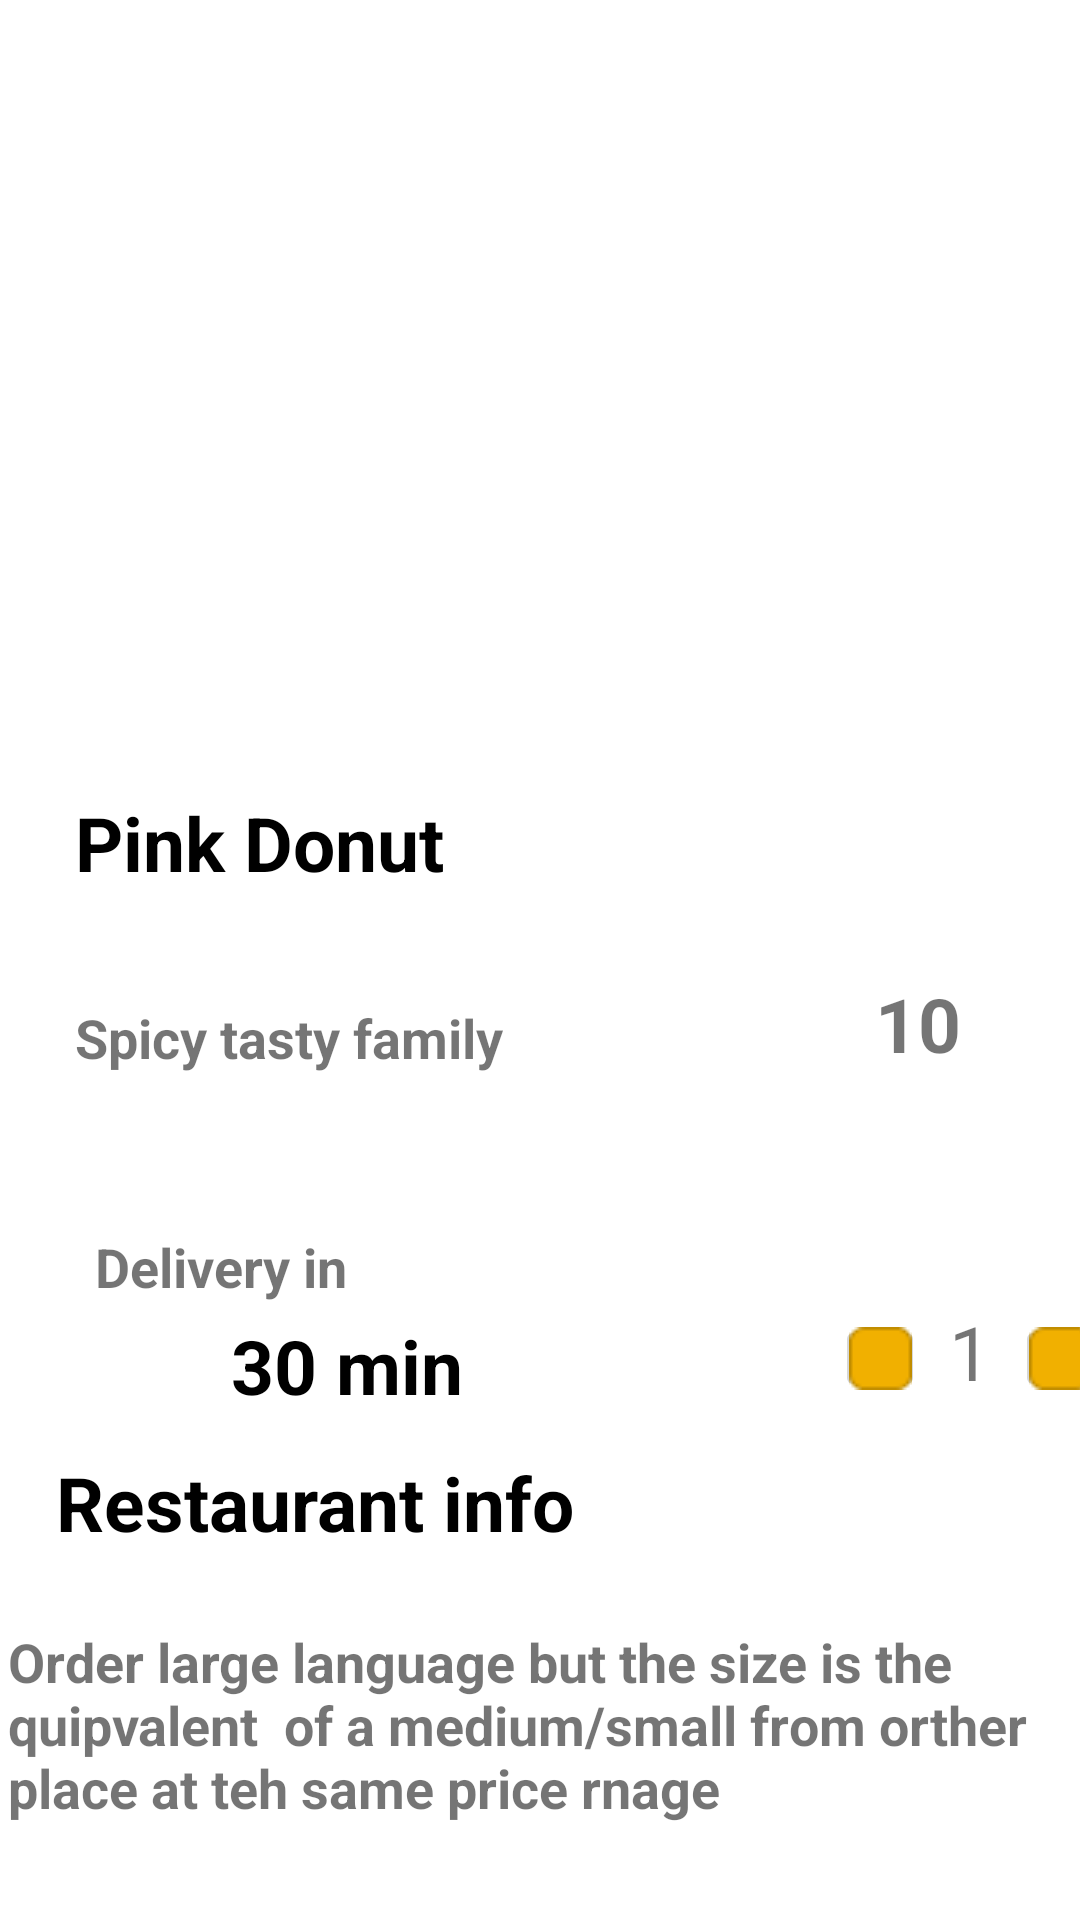

This screen was rendered from an Android layout file. Write that file and the resources it references.
<!-- AndroidManifest.xml: application theme Theme.ThisGK_2 -->
<!-- res/layout/activity_main2.xml -->
<?xml version="1.0" encoding="utf-8"?>
<androidx.constraintlayout.widget.ConstraintLayout xmlns:android="http://schemas.android.com/apk/res/android"
    xmlns:app="http://schemas.android.com/apk/res-auto"
    xmlns:tools="http://schemas.android.com/tools"
    android:layout_width="match_parent"
    android:layout_height="match_parent"
    tools:context=".MainActivity2">

    <ImageView
        android:id="@+id/imgDonutDt"
        android:layout_width="242dp"
        android:layout_height="184dp"
        android:layout_marginTop="48dp"
        app:layout_constraintEnd_toEndOf="parent"
        app:layout_constraintHorizontal_bias="0.609"
        app:layout_constraintStart_toStartOf="parent"
        app:layout_constraintTop_toTopOf="parent"
        app:srcCompat="@drawable/donut_red" />

    <TextView
        android:id="@+id/tvNameDt"
        android:layout_width="wrap_content"
        android:layout_height="wrap_content"
        android:layout_marginTop="32dp"
        android:text="Pink Donut"
        android:textColor="#000000"
        android:textSize="25dp"
        android:textStyle="bold"
        app:layout_constraintEnd_toEndOf="parent"
        app:layout_constraintHorizontal_bias="0.105"
        app:layout_constraintStart_toStartOf="parent"
        app:layout_constraintTop_toBottomOf="@+id/imgDonutDt" />

    <TextView
        android:id="@+id/textView4"
        android:layout_width="wrap_content"
        android:layout_height="wrap_content"
        android:layout_marginTop="52dp"
        android:layout_marginEnd="244dp"
        android:layout_marginRight="244dp"
        android:text="Delivery in"
        android:textSize="18dp"
        android:textStyle="bold"
        app:layout_constraintEnd_toEndOf="parent"
        app:layout_constraintTop_toBottomOf="@+id/tvDesDt" />

    <TextView
        android:id="@+id/textView5"
        android:layout_width="wrap_content"
        android:layout_height="wrap_content"
        android:layout_marginTop="4dp"
        android:text="30 min"
        android:textColor="#000000"
        android:textSize="25dp"
        android:textStyle="bold"
        app:layout_constraintEnd_toEndOf="parent"
        app:layout_constraintHorizontal_bias="0.272"
        app:layout_constraintStart_toStartOf="parent"
        app:layout_constraintTop_toBottomOf="@+id/textView4" />

    <TextView
        android:id="@+id/tvSoDt"
        android:layout_width="wrap_content"
        android:layout_height="wrap_content"
        android:layout_marginStart="8dp"
        android:layout_marginLeft="8dp"
        android:text="1"
        android:textSize="25dp"
        app:layout_constraintBottom_toBottomOf="@+id/imgbtn_plusDt"
        app:layout_constraintStart_toEndOf="@+id/imgbtn_plusDt"
        app:layout_constraintTop_toTopOf="@+id/imgbtn_plusDt"
        app:layout_constraintVertical_bias="1.0" />

    <TextView
        android:id="@+id/textView7"
        android:layout_width="wrap_content"
        android:layout_height="wrap_content"
        android:layout_marginTop="12dp"
        android:text="Restaurant info"
        android:textColor="#000000"
        android:textSize="25dp"
        android:textStyle="bold"
        app:layout_constraintEnd_toEndOf="parent"
        app:layout_constraintHorizontal_bias="0.1"
        app:layout_constraintStart_toStartOf="parent"
        app:layout_constraintTop_toBottomOf="@+id/textView5" />

    <TextView
        android:id="@+id/textView8"
        android:layout_width="355dp"
        android:layout_height="89dp"
        android:layout_marginTop="24dp"
        android:text="Order large language but the size is the quipvalent  of a medium/small from orther place at teh same price rnage"
        android:textSize="18dp"
        android:textStyle="bold"
        app:layout_constraintEnd_toEndOf="parent"
        app:layout_constraintHorizontal_bias="0.535"
        app:layout_constraintStart_toStartOf="parent"
        app:layout_constraintTop_toBottomOf="@+id/textView7" />

    <TextView
        android:id="@+id/tvDesDt"
        android:layout_width="wrap_content"
        android:layout_height="wrap_content"
        android:layout_marginTop="36dp"
        android:text="Spicy tasty family"
        android:textSize="18dp"
        android:textStyle="bold"
        app:layout_constraintEnd_toEndOf="parent"
        app:layout_constraintHorizontal_bias="0.0"
        app:layout_constraintStart_toStartOf="@+id/tvNameDt"
        app:layout_constraintTop_toBottomOf="@+id/tvNameDt" />

    <TextView
        android:id="@+id/tvPriceDt"
        android:layout_width="wrap_content"
        android:layout_height="wrap_content"
        android:layout_marginStart="124dp"
        android:layout_marginLeft="124dp"
        android:text="10"
        android:textSize="25dp"
        android:textStyle="bold"
        app:layout_constraintBottom_toBottomOf="@+id/tvDesDt"
        app:layout_constraintStart_toEndOf="@+id/tvDesDt"
        app:layout_constraintTop_toTopOf="@+id/tvDesDt"
        app:layout_constraintVertical_bias="1.0" />

    <Button
        android:id="@+id/btn_addtocart"
        android:layout_width="0dp"
        android:layout_height="wrap_content"
        android:layout_marginStart="20dp"
        android:layout_marginLeft="20dp"
        android:layout_marginTop="24dp"
        android:layout_marginEnd="20dp"
        android:layout_marginRight="20dp"
        android:text="Add to cart"
        app:backgroundTint="@null"
        android:background="@drawable/btn_addtocart"
        app:layout_constraintEnd_toEndOf="parent"
        app:layout_constraintStart_toStartOf="parent"
        app:layout_constraintTop_toBottomOf="@+id/textView8" />

    <ImageView
        android:id="@+id/imageView2"
        android:layout_width="wrap_content"
        android:layout_height="wrap_content"
        android:layout_marginStart="44dp"
        android:layout_marginLeft="44dp"
        app:layout_constraintBottom_toBottomOf="@+id/textView4"
        app:layout_constraintStart_toStartOf="parent"
        app:layout_constraintTop_toTopOf="@+id/textView4"
        app:srcCompat="@drawable/dongho" />

    <ImageButton
        android:id="@+id/imgbtn_plusDt"
        android:layout_width="30dp"
        android:layout_height="29dp"
        android:layout_marginStart="124dp"
        android:layout_marginLeft="124dp"
        app:layout_constraintBottom_toBottomOf="@+id/textView5"
        app:layout_constraintStart_toEndOf="@+id/textView5"
        app:layout_constraintTop_toBottomOf="@+id/textView4"
        app:layout_constraintVertical_bias="0.444"
        app:srcCompat="@drawable/btnplus" />

    <ImageButton
        android:id="@+id/imgbtn_minusDt"
        android:layout_width="30dp"
        android:layout_height="29dp"
        android:layout_marginStart="8dp"
        android:layout_marginLeft="8dp"
        app:layout_constraintBottom_toBottomOf="@+id/imgbtn_plusDt"
        app:layout_constraintStart_toEndOf="@+id/tvSoDt"
        app:layout_constraintTop_toTopOf="@+id/imgbtn_plusDt"
        app:layout_constraintVertical_bias="0.0"
        app:srcCompat="@drawable/btnplus" />

</androidx.constraintlayout.widget.ConstraintLayout>
<!-- resources referenced by this layout -->
<resources>
  <!-- drawable btn_addtocart (drawable) -->
  <?xml version="1.0" encoding="utf-8"?>
  <shape xmlns:android="http://schemas.android.com/apk/res/android" android:shape="rectangle">
      <corners android:radius="7dp"></corners>
      <solid android:color="#F1B000"></solid>
  </shape>
  <!-- drawable btnplus: png bitmap (drawable-v24, 372 bytes) -->
  <style name="Theme.ThisGK_2" parent="Theme.MaterialComponents.DayNight.DarkActionBar">
          
          <item name="colorPrimary">@color/purple_500</item>
          <item name="colorPrimaryVariant">@color/purple_700</item>
          <item name="colorOnPrimary">@color/white</item>
          
          <item name="colorSecondary">@color/teal_200</item>
          <item name="colorSecondaryVariant">@color/teal_700</item>
          <item name="colorOnSecondary">@color/black</item>
          
          <item name="android:statusBarColor" tools:targetApi="l">?attr/colorPrimaryVariant</item>
          
      </style>
  <!-- not gathered from this repository: default colours our renderer supplied (Android Studio template values) -->
  <color name="purple_500">#FF6200EE</color>
  <color name="purple_700">#FF3700B3</color>
  <color name="teal_200">#FF03DAC5</color>
  <color name="teal_700">#FF018786</color>
  <color name="black">#FF000000</color>
  <color name="white">#FFFFFFFF</color>
</resources>
